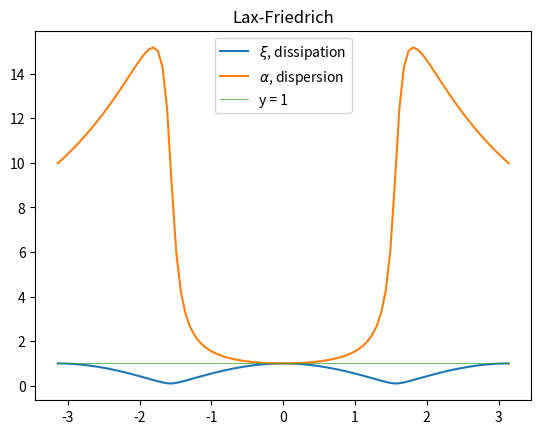
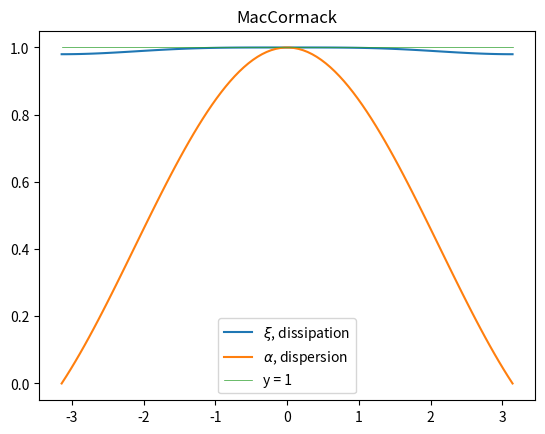

Reproduce these figures in Python, in order.
# -*- coding: utf-8 -*-
"""
Created on Wed Mar 27 12:42:30 2019

[redacted]
"""

import numpy as np
import matplotlib.pyplot as plt


theta = np.linspace(-np.pi,np.pi,100)
x_steg=500
t_steg=5000
dx=1/(x_steg+1)
dt=1/(t_steg+1)
beta = (1/dx)*theta
#lambd=np.sqrt(4.905)
lambd=1
#lambd=0
s = lambd*dt/dx
y = np.ones(len(theta))

#Lax_Friedrich
xi=np.sqrt((1-s**2)*(np.cos(theta))**2 + s**2)
alpha = (1/(beta*dt)*np.arctan2(s*np.sin(theta),np.cos(theta)))
plt.figure(1)
plt.plot(theta,xi, label=r'$\xi$, dissipation' )
plt.plot(theta, alpha, label =r'$\alpha$, dispersion')
plt.plot(theta,y, label = 'y = 1', linewidth=0.5)
plt.legend()
plt.title('Lax-Friedrich')
plt.show()

#Mac-Cormack
xi_MC = np.sqrt((1-s**2 + s**2*np.cos(theta))**2 + (s*np.sin(theta))**2)
alpha_MC = (1/(beta*dt))*np.arctan2(s*np.sin(theta),(1-s**2+s**2*np.cos(theta)))
plt.figure(2)
plt.plot(theta, xi_MC, label=r'$\xi$, dissipation')
plt.plot(theta,alpha_MC, label=r'$\alpha$, dispersion')
plt.plot(theta,y, label = 'y = 1', linewidth=0.5)
plt.legend()
plt.title('MacCormack')
plt.show()